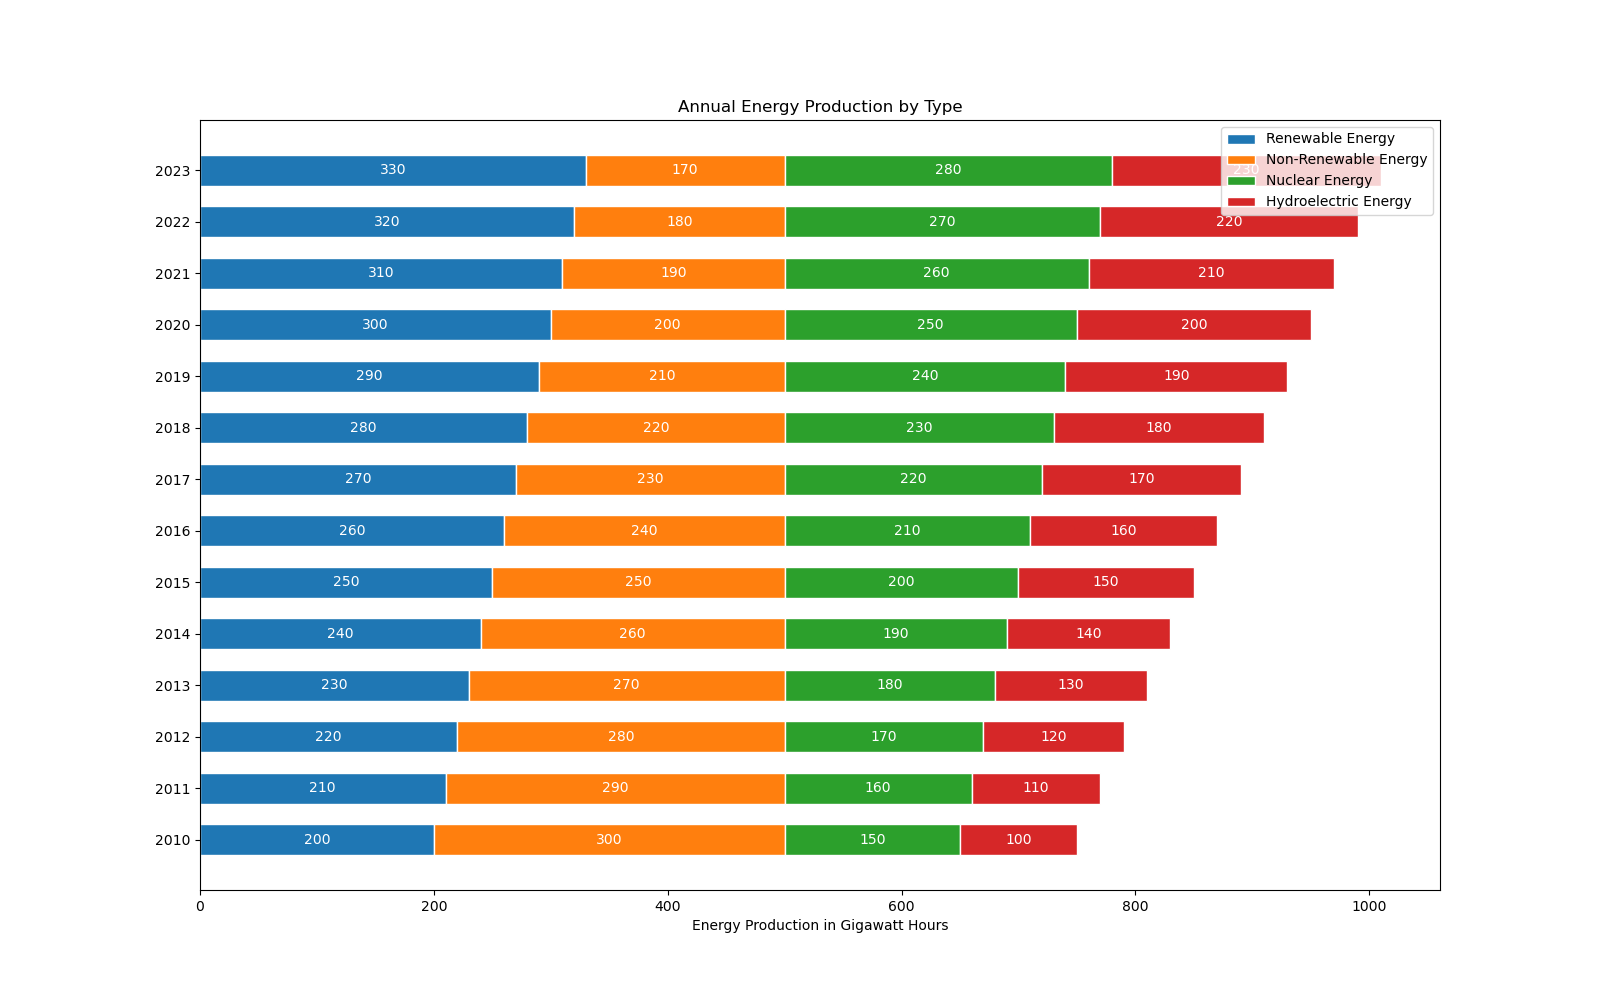

The file beside this chart, header and first rows:
Year, Renewable Energy, Non-Renewable Energy, Nuclear Energy, Hydroelectric Energy
2010, 200, 300, 150, 100
2011, 210, 290, 160, 110
2012, 220, 280, 170, 120
2013, 230, 270, 180, 130
2014, 240, 260, 190, 140
2015, 250, 250, 200, 150
2016, 260, 240, 210, 160
2017, 270, 230, 220, 170
2018, 280, 220, 230, 180
2019, 290, 210, 240, 190
2020, 300, 200, 250, 200
2021, 310, 190, 260, 210
2022, 320, 180, 270, 220
2023, 330, 170, 280, 230
